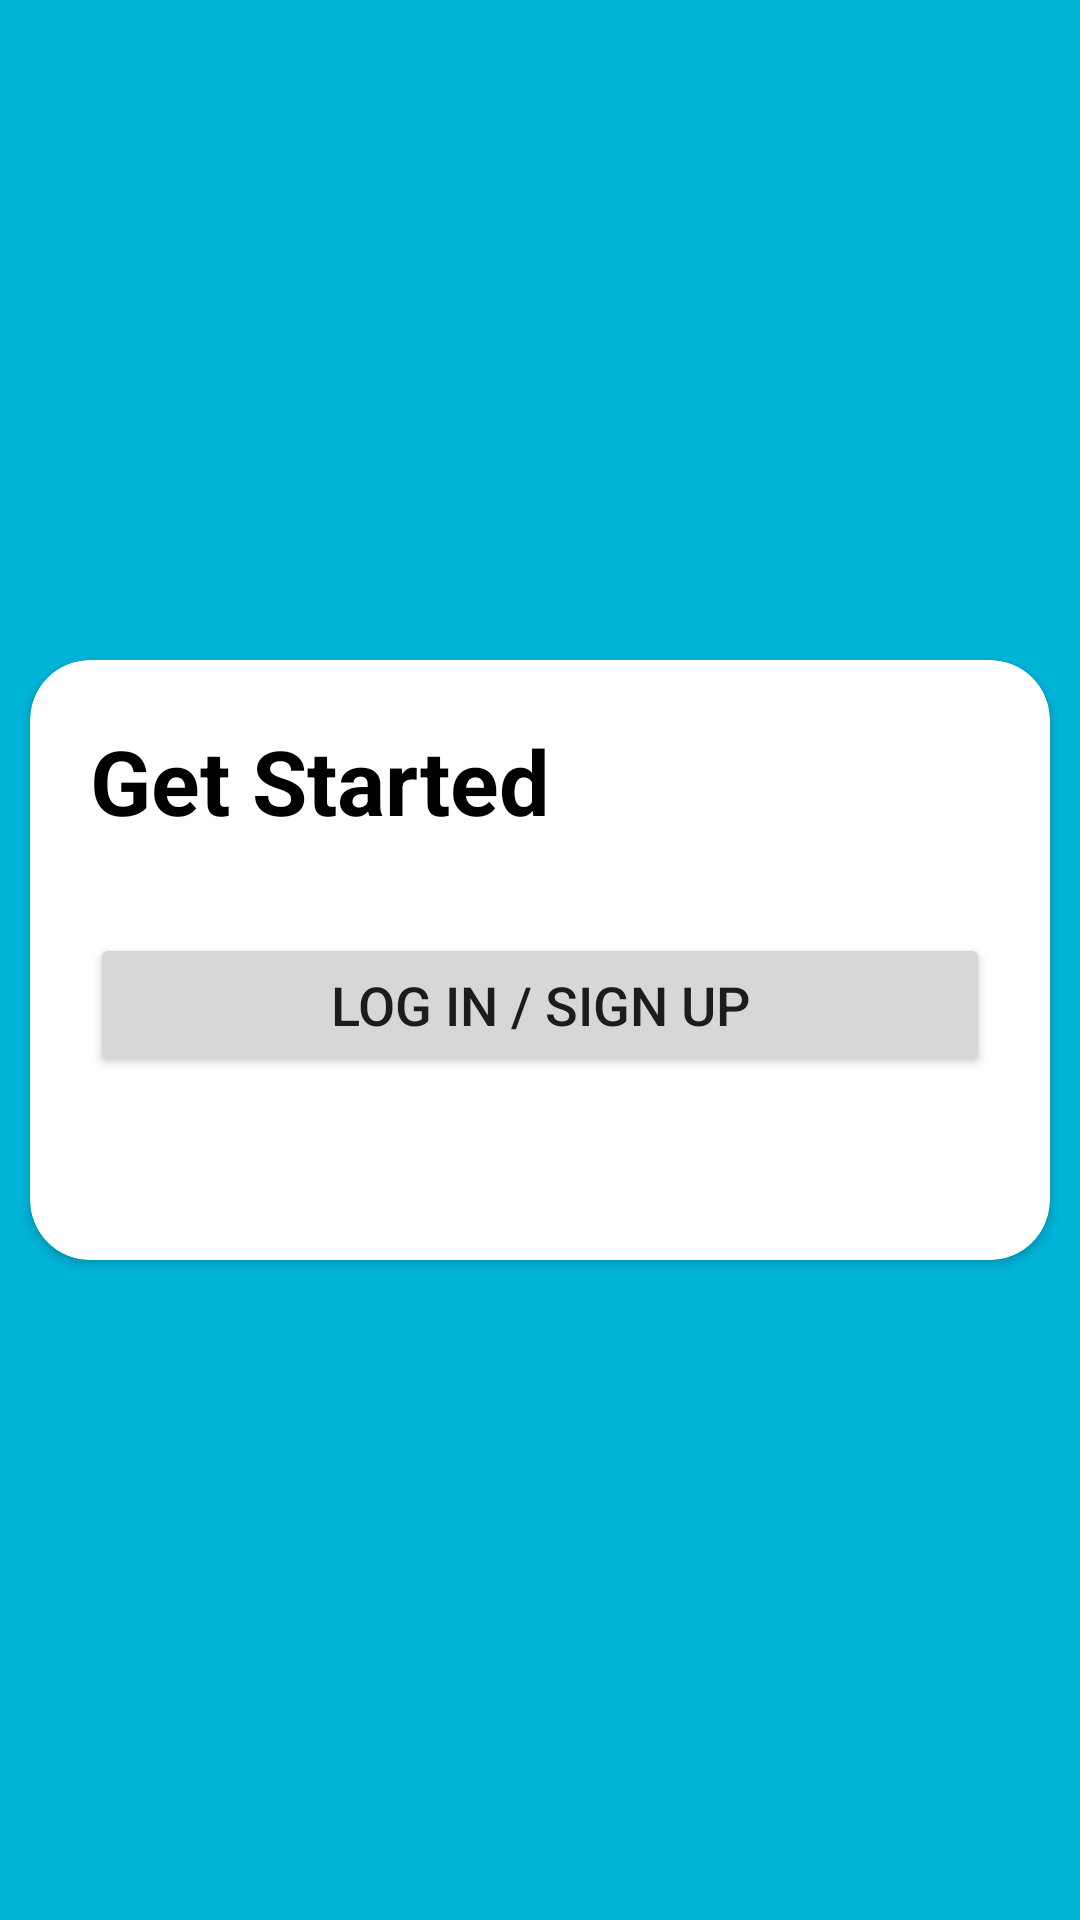

Write the Android layout XML for this screen, with the resource values it uses.
<!-- AndroidManifest.xml: application theme AppTheme -->
<!-- res/layout/fragment_profile_unloggedin.xml -->
<?xml version="1.0" encoding="utf-8"?>
<androidx.constraintlayout.widget.ConstraintLayout xmlns:android="http://schemas.android.com/apk/res/android"
    xmlns:app="http://schemas.android.com/apk/res-auto"
    android:layout_width="match_parent"
    android:layout_height="match_parent"
    android:background="@color/secondary">

    <androidx.cardview.widget.CardView
        android:layout_width="match_parent"
        android:layout_height="200dp"
        android:layout_marginHorizontal="10dp"
        android:elevation="10dp"
        app:cardCornerRadius="20dp"
        app:layout_constraintBottom_toBottomOf="parent"
        app:layout_constraintStart_toStartOf="parent"
        app:layout_constraintTop_toTopOf="parent">

        <androidx.constraintlayout.widget.ConstraintLayout
            android:layout_width="match_parent"
            android:layout_height="match_parent"
            android:padding="20dp">

            <TextView
                android:layout_width="wrap_content"
                android:layout_height="wrap_content"
                android:text="Get Started"
                android:textColor="@color/black"
                android:textSize="30dp"
                android:textStyle="bold"
                app:layout_constraintStart_toStartOf="parent"
                app:layout_constraintTop_toTopOf="parent" />

            <Button
                android:id="@+id/button"
                android:layout_width="match_parent"
                android:layout_height="wrap_content"
                android:text="Log In / Sign Up"
                android:textSize="18dp"
                android:paddingVertical="10dp"
                android:layout_marginTop="30dp"
                app:layout_constraintStart_toStartOf="parent"
                app:layout_constraintEnd_toEndOf="parent"
                app:layout_constraintTop_toTopOf="parent"
                app:layout_constraintBottom_toBottomOf="parent"/>
        </androidx.constraintlayout.widget.ConstraintLayout>

    </androidx.cardview.widget.CardView>

</androidx.constraintlayout.widget.ConstraintLayout>
<!-- resources referenced by this layout -->
<resources>
  <color name="black">#FF000000</color>
  <color name="secondary">#00b4d8</color>
  <style name="AppTheme" parent="Theme.MaterialComponents.DayNight.DarkActionBar">
          
          <item name="colorPrimary">@color/primary</item>
          <item name="colorPrimaryVariant">@color/primary_variant</item>
          <item name="colorOnPrimary">@color/white</item>
          
          <item name="colorSecondary">@color/secondary</item>
          <item name="colorSecondaryVariant">@color/secondary_variant</item>
          <item name="colorOnSecondary">@color/black</item>
          
          <item name="android:statusBarColor">?attr/colorPrimaryVariant</item>
          
  
          
          <item name="windowActionBar">false</item>
          <item name="windowNoTitle">true</item>
      </style>
  <color name="primary">#0077b6</color>
  <color name="primary_variant">#004c86</color>
  <color name="white">#FFFFFFFF</color>
  <color name="secondary_variant">#0084a6</color>
</resources>
